The GitHub repository Manav010203/kaggle_ques contains a labelled image folder "train" with 3 categories: bus, sedan, SUV. Examples follow, each with its label.

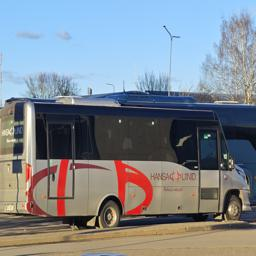
Label: bus

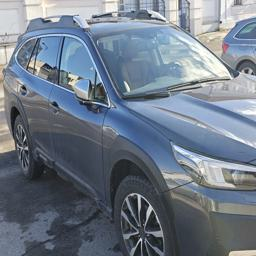
Label: SUV

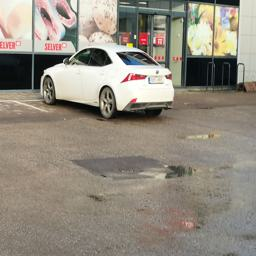
Label: sedan

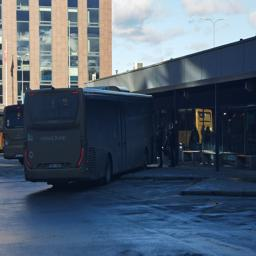
Label: bus

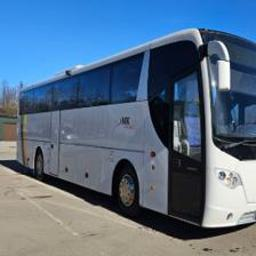
Label: bus

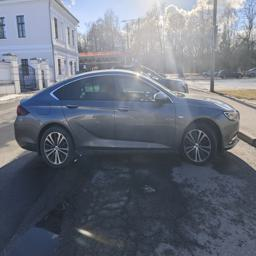
Label: sedan
